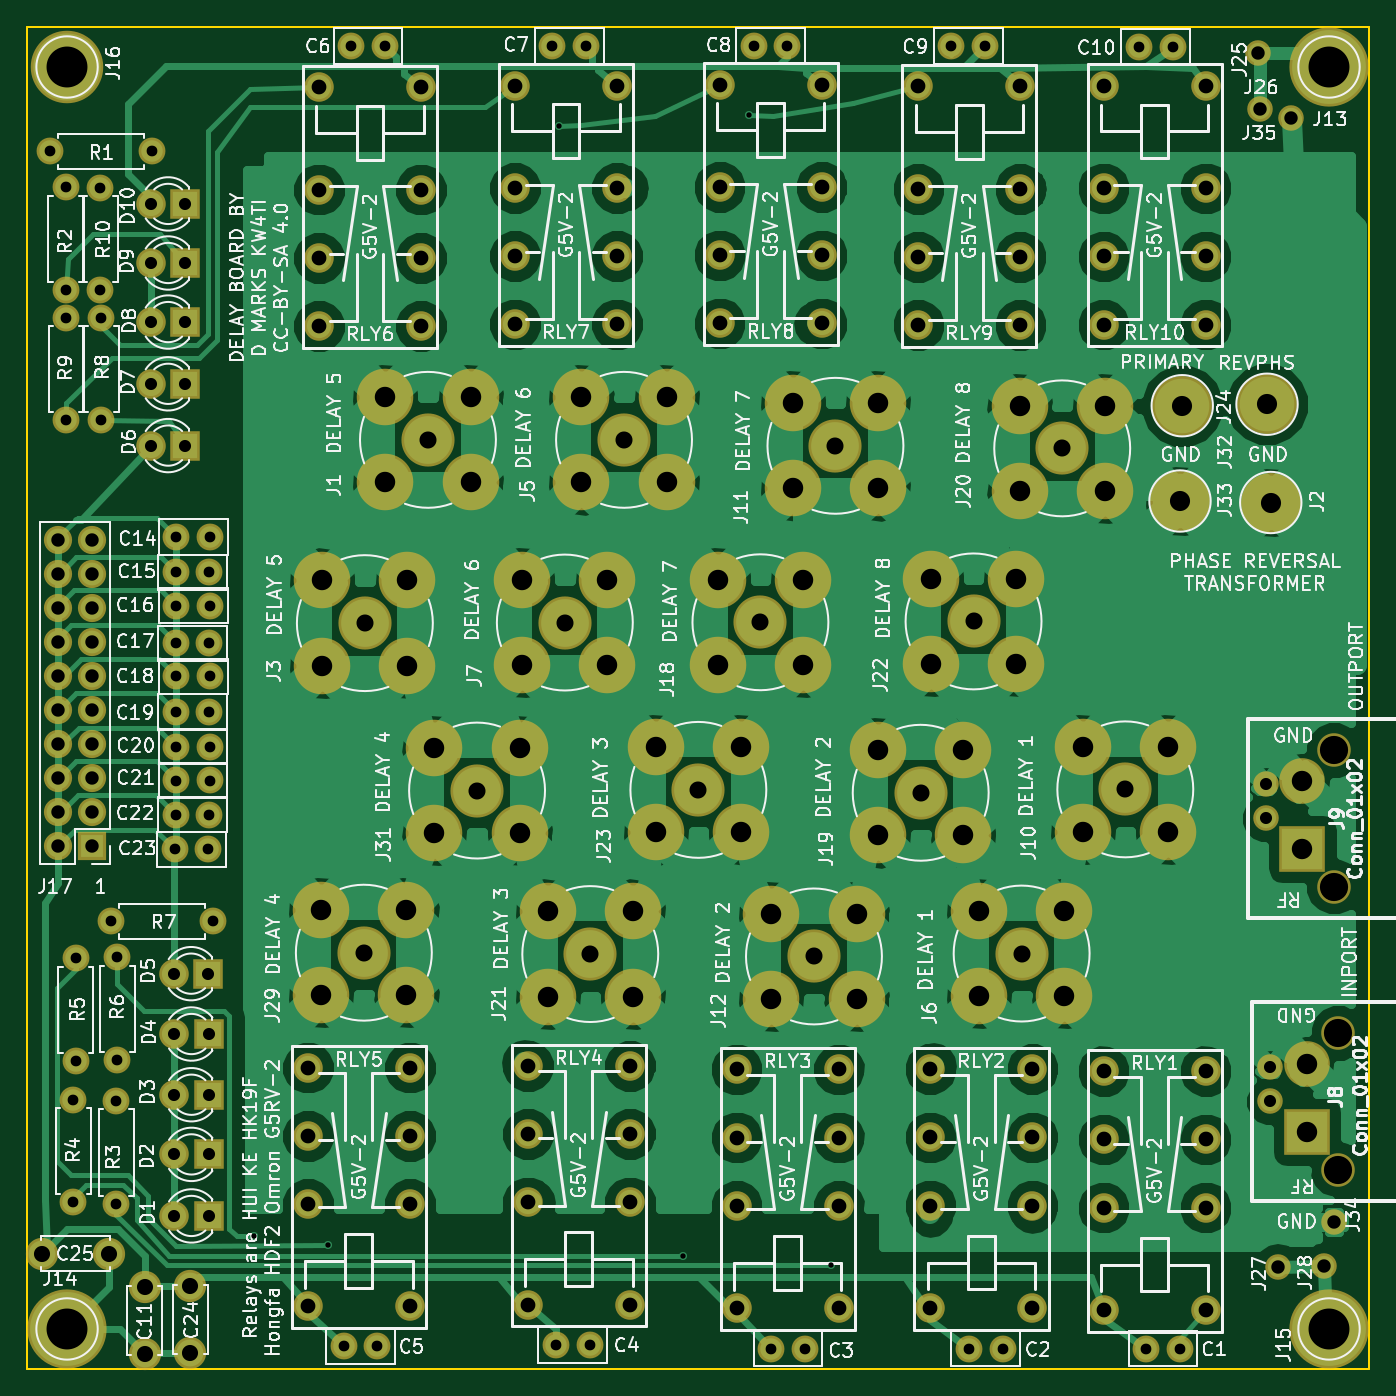
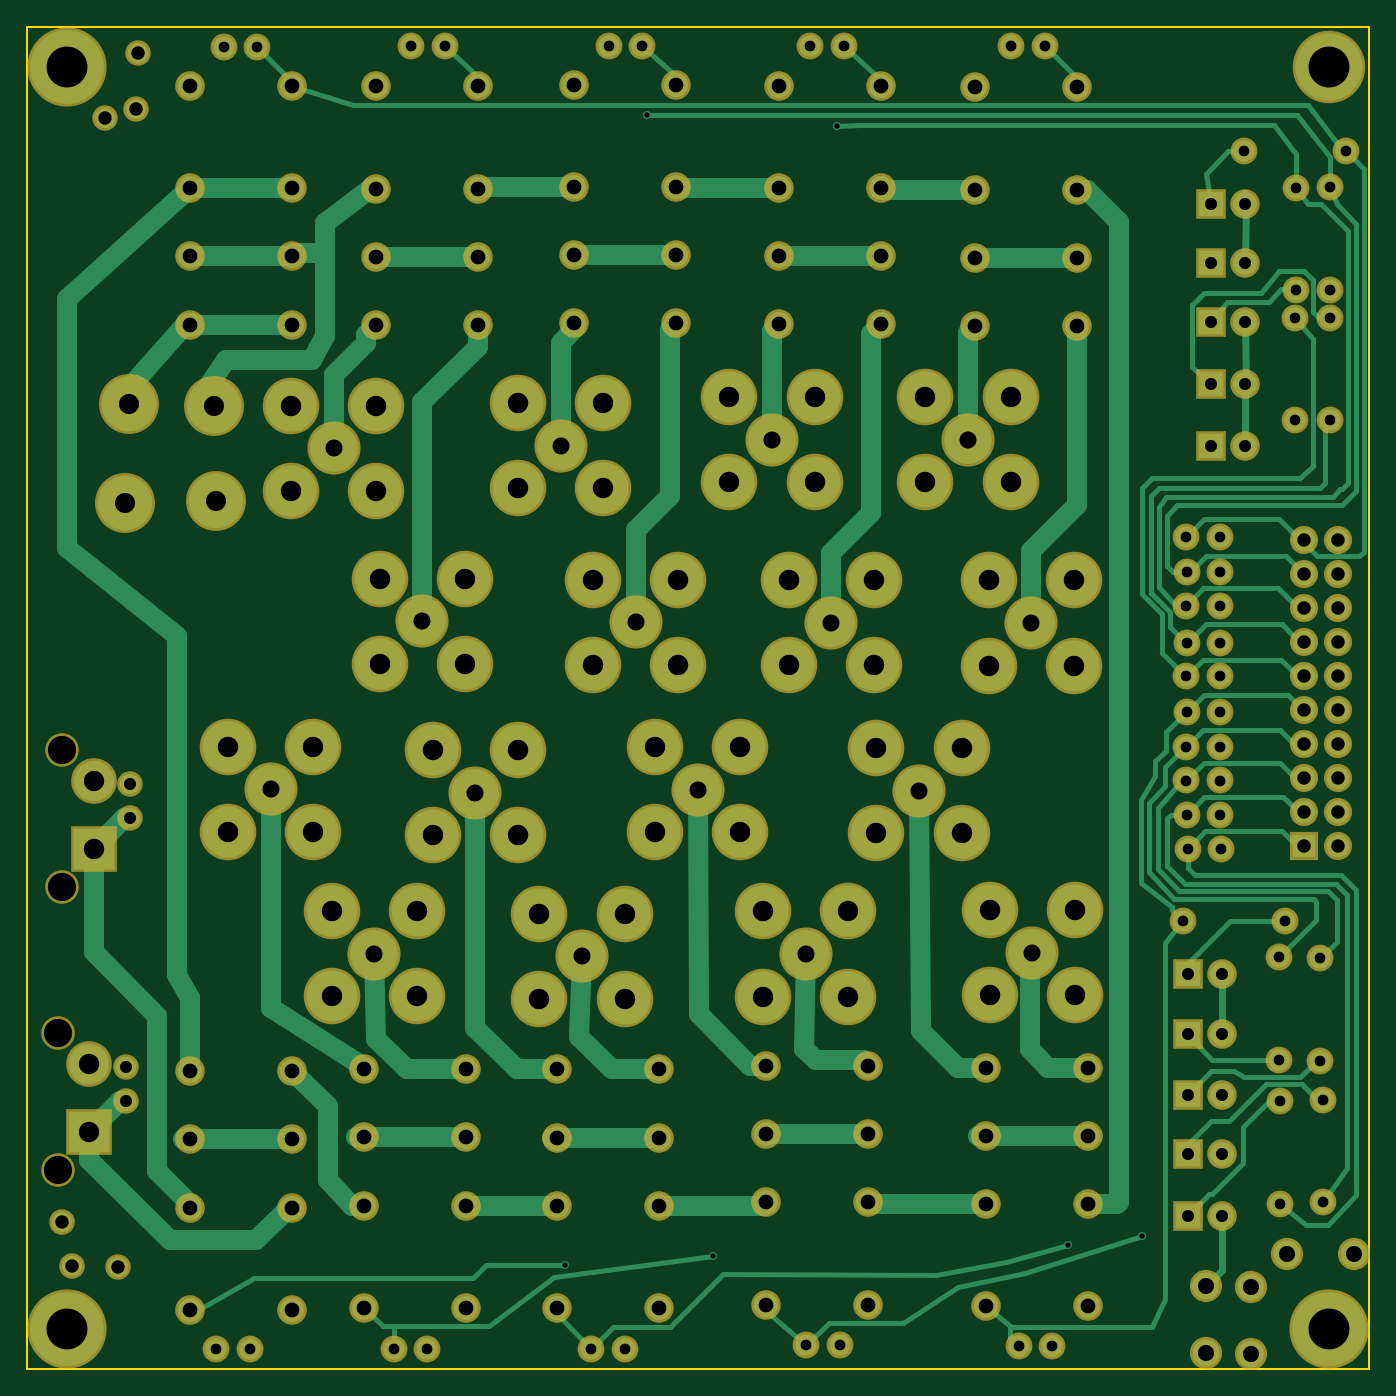
Circuit board: 9 layer files. Board 100.0 x 100.0 mm.
- bottom_copper: DelayLine-B.Cu.gbr (29081 bytes)
- bottom_mask: DelayLine-B.Mask.gbr (8429 bytes)
- bottom_silk: DelayLine-B.SilkS.gbr (265 bytes)
- outline: DelayLine-Edge.Cuts.gbr (489 bytes)
- top_copper: DelayLine-F.Cu.gbr (196774 bytes)
- top_mask: DelayLine-F.Mask.gbr (8429 bytes)
- top_silk: DelayLine-F.SilkS.gbr (169694 bytes)
- drill: DelayLine-NPTH.drl (218 bytes)
- drill: DelayLine.drl (5119 bytes)

=== bottom_copper: DelayLine-B.Cu.gbr (29081 bytes, source omitted) ===
=== bottom_mask: DelayLine-B.Mask.gbr (8429 bytes, source omitted) ===
=== bottom_silk: DelayLine-B.SilkS.gbr ===
G04 #@! TF.FileFunction,Legend,Bot*
%FSLAX46Y46*%
G04 Gerber Fmt 4.6, Leading zero omitted, Abs format (unit mm)*
G04 Created by KiCad (PCBNEW 4.0.7) date 03/18/19 18:34:33*
%MOMM*%
%LPD*%
G01*
G04 APERTURE LIST*
%ADD10C,0.100000*%
G04 APERTURE END LIST*
D10*
M02*

=== outline: DelayLine-Edge.Cuts.gbr ===
G04 #@! TF.FileFunction,Profile,NP*
%FSLAX46Y46*%
G04 Gerber Fmt 4.6, Leading zero omitted, Abs format (unit mm)*
G04 Created by KiCad (PCBNEW 4.0.7) date 03/18/19 18:34:33*
%MOMM*%
%LPD*%
G01*
G04 APERTURE LIST*
%ADD10C,0.100000*%
%ADD11C,0.150000*%
G04 APERTURE END LIST*
D10*
D11*
X150000000Y-50000000D02*
X150000000Y-150000000D01*
X50000000Y-150000000D02*
X50000000Y-50000000D01*
X150000000Y-150000000D02*
X50000000Y-150000000D01*
X50000000Y-50000000D02*
X150000000Y-50000000D01*
M02*

=== top_copper: DelayLine-F.Cu.gbr (196774 bytes, source omitted) ===
=== top_mask: DelayLine-F.Mask.gbr (8429 bytes, source omitted) ===
=== top_silk: DelayLine-F.SilkS.gbr (169694 bytes, source omitted) ===
=== drill: DelayLine-NPTH.drl ===
M48
;DRILL file {KiCad 4.0.7} date 03/18/19 18:34:34
;FORMAT={-:-/ absolute / metric / decimal}
FMAT,2
METRIC,TZ
T1C2.100
%
G90
G05
M71
T1
X147.376Y-103.886
X147.376Y-114.046
X147.691Y-124.968
X147.691Y-135.128
T0
M30

=== drill: DelayLine.drl ===
M48
;DRILL file {KiCad 4.0.7} date 03/18/19 18:34:34
;FORMAT={-:-/ absolute / metric / decimal}
FMAT,2
METRIC,TZ
T1C0.400
T2C0.800
T3C0.900
T4C1.000
T5C1.100
T6C1.200
T7C1.270
T8C1.500
T9C1.520
T10C1.524
T11C3.048
%
G90
G05
M71
T1
X66.914Y-140.106
X72.466Y-140.779
X89.662Y-57.404
X98.87Y-141.541
X103.797Y-56.553
X109.918Y-142.227
T2
X51.714Y-59.284
X52.921Y-61.976
X52.921Y-69.596
X52.946Y-71.691
X52.946Y-79.311
X53.48Y-129.921
X53.48Y-137.541
X53.645Y-119.405
X53.645Y-127.025
X55.475Y-62.005
X55.475Y-69.625
X55.525Y-71.705
X55.525Y-79.325
X56.274Y-116.624
X56.667Y-130.048
X56.667Y-137.668
X56.731Y-119.329
X56.731Y-126.949
X59.334Y-59.284
X61.036Y-111.257
X61.091Y-108.687
X61.102Y-90.627
X61.102Y-95.936
X61.102Y-101.041
X61.127Y-103.632
X61.127Y-106.147
X61.152Y-88.011
X61.152Y-93.142
X61.152Y-98.4
X63.536Y-111.257
X63.591Y-108.687
X63.602Y-90.627
X63.602Y-95.936
X63.602Y-101.041
X63.627Y-103.632
X63.627Y-106.147
X63.652Y-88.011
X63.652Y-93.142
X63.652Y-98.4
X63.894Y-116.624
X73.609Y-148.306
X74.168Y-51.435
X76.109Y-148.306
X76.668Y-51.435
X89.154Y-51.435
X89.423Y-148.196
X91.654Y-51.435
X91.923Y-148.196
X104.14Y-51.435
X105.45Y-148.463
X106.64Y-51.435
X107.95Y-148.463
X118.872Y-51.435
X120.182Y-148.463
X121.372Y-51.435
X122.682Y-148.463
X132.842Y-51.498
X133.39Y-148.463
X135.342Y-51.498
X135.89Y-148.463
T3
X59.26Y-63.2
X59.26Y-67.6
X59.26Y-72.
X59.26Y-76.6
X59.26Y-81.2
X60.973Y-120.536
X60.998Y-125.031
X60.998Y-129.553
X60.998Y-133.998
X60.998Y-138.582
X61.8Y-63.2
X61.8Y-67.6
X61.8Y-72.
X61.8Y-76.6
X61.8Y-81.2
X63.513Y-120.536
X63.538Y-125.031
X63.538Y-129.553
X63.538Y-133.998
X63.538Y-138.582
X142.296Y-106.426
X142.296Y-108.966
X142.611Y-127.508
X142.611Y-130.048
T4
X52.324Y-88.201
X52.324Y-90.742
X52.324Y-93.281
X52.324Y-95.822
X52.324Y-98.361
X52.324Y-100.901
X52.324Y-103.441
X52.324Y-105.981
X52.324Y-108.521
X52.324Y-111.061
X54.864Y-88.201
X54.864Y-90.742
X54.864Y-93.281
X54.864Y-95.822
X54.864Y-98.361
X54.864Y-100.901
X54.864Y-103.441
X54.864Y-105.981
X54.864Y-108.521
X54.864Y-111.061
X141.732Y-51.943
X141.859Y-56.134
X143.192Y-142.367
X144.145Y-56.832
X146.621Y-142.303
X147.383Y-139.001
T5
X70.939Y-127.538
X70.939Y-132.618
X70.939Y-137.698
X70.939Y-145.319
X71.765Y-54.516
X71.765Y-62.136
X71.765Y-67.216
X71.765Y-72.296
X78.539Y-127.538
X78.539Y-132.618
X78.539Y-137.698
X78.539Y-145.319
X79.365Y-54.516
X79.365Y-62.136
X79.365Y-67.216
X79.365Y-72.296
X86.37Y-54.389
X86.37Y-62.009
X86.37Y-67.089
X86.37Y-72.169
X87.322Y-127.411
X87.322Y-132.492
X87.322Y-137.571
X87.322Y-145.191
X93.97Y-54.389
X93.97Y-62.009
X93.97Y-67.089
X93.97Y-72.169
X94.922Y-127.411
X94.922Y-132.492
X94.922Y-137.571
X94.922Y-145.191
X101.61Y-54.325
X101.61Y-61.945
X101.61Y-67.025
X101.61Y-72.105
X102.88Y-127.665
X102.88Y-132.745
X102.88Y-137.826
X102.88Y-145.445
X109.21Y-54.325
X109.21Y-61.945
X109.21Y-67.025
X109.21Y-72.105
X110.48Y-127.665
X110.48Y-132.745
X110.48Y-137.826
X110.48Y-145.445
X116.405Y-54.453
X116.405Y-62.072
X116.405Y-67.153
X116.405Y-72.233
X117.307Y-127.653
X117.307Y-132.733
X117.307Y-137.813
X117.307Y-145.433
X124.005Y-54.453
X124.005Y-62.072
X124.005Y-67.153
X124.005Y-72.233
X124.907Y-127.653
X124.907Y-132.733
X124.907Y-137.813
X124.907Y-145.433
X130.21Y-54.414
X130.21Y-62.034
X130.21Y-67.114
X130.21Y-72.194
X130.21Y-127.805
X130.21Y-132.885
X130.21Y-137.965
X130.21Y-145.585
X137.81Y-54.414
X137.81Y-62.034
X137.81Y-67.114
X137.81Y-72.194
X137.81Y-127.805
X137.81Y-132.885
X137.81Y-137.965
X137.81Y-145.585
T6
X51.121Y-141.402
X56.121Y-141.402
X58.791Y-143.859
X58.791Y-148.859
X62.192Y-143.806
X62.192Y-148.806
T7
X75.108Y-118.974
X75.184Y-94.424
X79.883Y-80.772
X83.541Y-106.896
X90.079Y-94.381
X91.973Y-119.075
X94.488Y-80.772
X100.025Y-106.845
X104.648Y-94.361
X108.636Y-119.253
X110.236Y-81.216
X116.586Y-107.061
X120.523Y-94.297
X124.104Y-119.037
X127.127Y-81.407
X131.826Y-106.807
T8
X135.9Y-85.329
X136.068Y-78.232
X142.382Y-78.12
X142.662Y-85.441
T9
X145.024Y-106.172
X145.024Y-111.252
X145.339Y-127.254
X145.339Y-132.334
T10
X71.933Y-115.799
X71.933Y-122.149
X72.009Y-91.249
X72.009Y-97.599
X76.708Y-77.597
X76.708Y-83.947
X78.283Y-115.799
X78.283Y-122.149
X78.359Y-91.249
X78.359Y-97.599
X80.366Y-103.721
X80.366Y-110.071
X83.058Y-77.597
X83.058Y-83.947
X86.716Y-103.721
X86.716Y-110.071
X86.904Y-91.206
X86.904Y-97.556
X88.798Y-115.9
X88.798Y-122.25
X91.313Y-77.597
X91.313Y-83.947
X93.254Y-91.206
X93.254Y-97.556
X95.148Y-115.9
X95.148Y-122.25
X96.85Y-103.67
X96.85Y-110.02
X97.663Y-77.597
X97.663Y-83.947
X101.473Y-91.186
X101.473Y-97.536
X103.2Y-103.67
X103.2Y-110.02
X105.461Y-116.078
X105.461Y-122.428
X107.061Y-78.041
X107.061Y-84.391
X107.823Y-91.186
X107.823Y-97.536
X111.811Y-116.078
X111.811Y-122.428
X113.411Y-78.041
X113.411Y-84.391
X113.411Y-103.886
X113.411Y-110.236
X117.348Y-91.123
X117.348Y-97.472
X119.761Y-103.886
X119.761Y-110.236
X120.929Y-115.862
X120.929Y-122.212
X123.698Y-91.123
X123.698Y-97.472
X123.952Y-78.232
X123.952Y-84.582
X127.279Y-115.862
X127.279Y-122.212
X128.651Y-103.632
X128.651Y-109.982
X130.302Y-78.232
X130.302Y-84.582
X135.001Y-103.632
X135.001Y-109.982
T11
X53.Y-53.
X53.Y-147.
X147.Y-53.
X147.Y-147.
T0
M30
